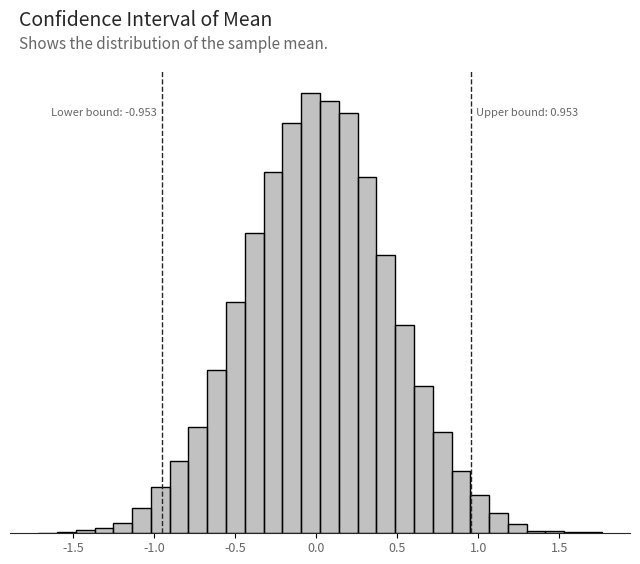
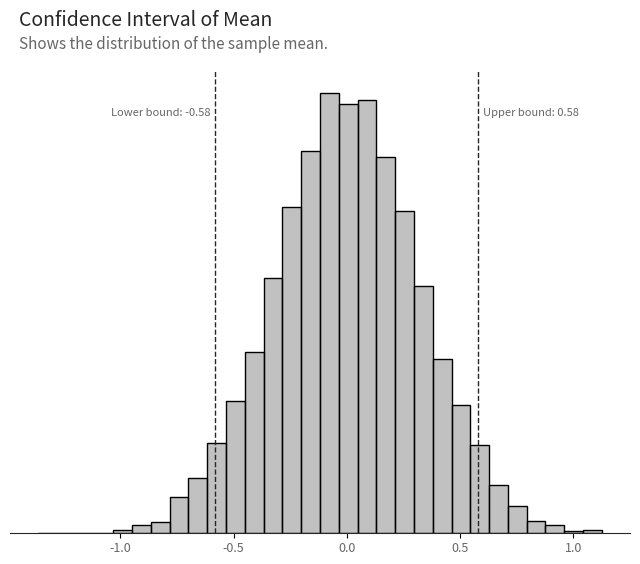
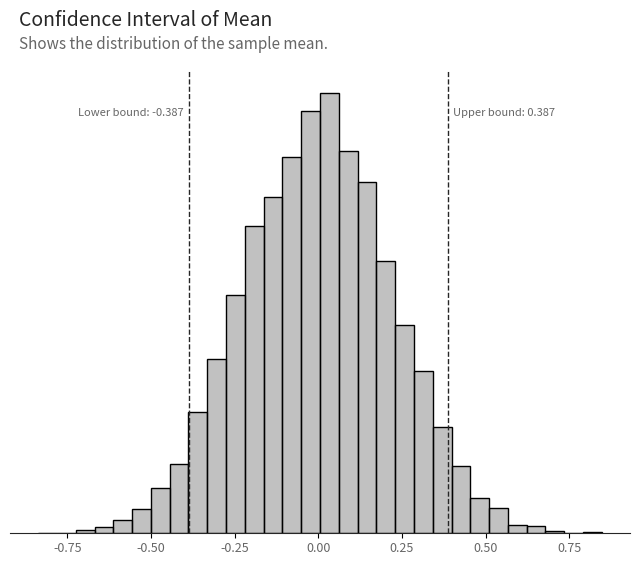
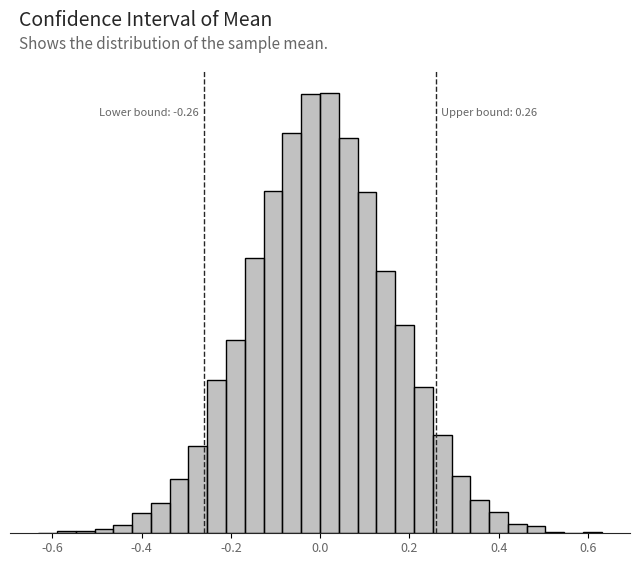
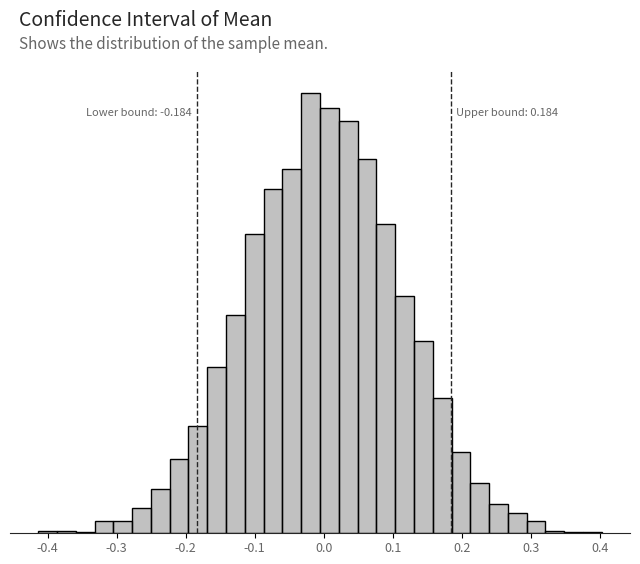
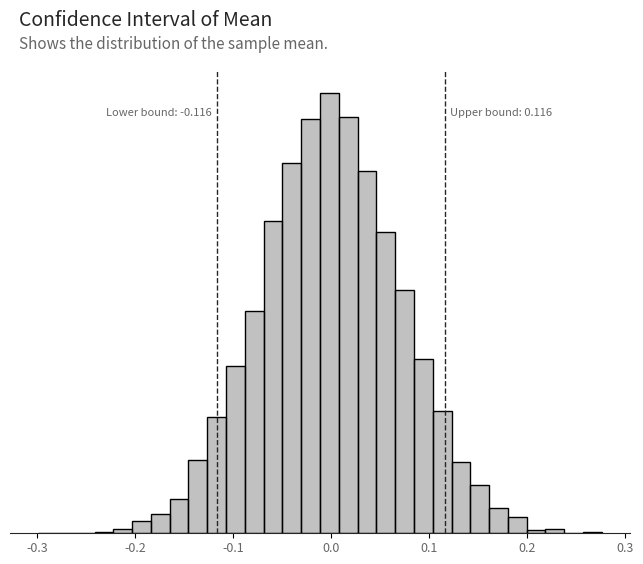
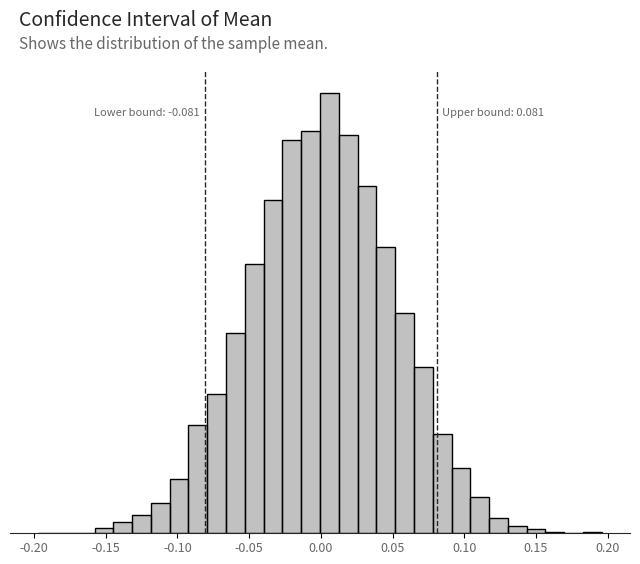

Write the Python code that produced these figures, in order.
# Load packages 
from math import sqrt
import matplotlib.pyplot as plt
import numpy as np
import pandas as pd
from scipy import stats
import seaborn as sns
import textwrap

# Declare function
def CalculateConfidenceIntervalOfMean(sample_mean,
                                      sample_sd,
                                      sample_size,
                                      confidence_interval=.95,
                                      # Plot parameters
                                      plot_sample_distribution=True,
                                      value_name="Possible Mean",
                                      fill_color="#999999",
                                      fill_transparency=0.6,
                                      title_for_plot="Confidence Interval of Mean",
                                      subtitle_for_plot="Shows the distribution of the sample mean.",
                                      caption_for_plot=None,
                                      data_source_for_plot=None,
                                      show_y_axis=False,
                                      title_y_indent=1.10,
                                      subtitle_y_indent=1.05,
                                      caption_y_indent=-0.15,
                                      figure_size=(8, 6)):
    
    # If sample size 30 or more, calculate z-stat. Otherwise, calculate t-stat
    if sample_size < 30:
        test_threshold = stats.t.ppf(confidence_interval,
                                     df=sample_size-1)
    else:
        test_threshold = stats.norm.ppf(confidence_interval)
    
    # Calculate standard error of sample
    standard_error = sample_sd / sqrt(sample_size)
    
    # Show the confidence interval of the sample mean
    print("The sample mean is", str(round(sample_mean, 3)), "with a", str(round(confidence_interval*100, 1))+"% confidence interval of", str(round(sample_mean - test_threshold*standard_error, 3)), "to", str(round(sample_mean + test_threshold*standard_error, 3)))
    
    # Generate plot of distribution of sample mean and hypothesized mean
    if plot_sample_distribution:
        # Generate an array of sample means
        sample_means = np.random.normal(
            loc=sample_mean, 
            scale=standard_error, 
            size=10000
        )
        
        # Convert array to dataframe
        sample_means = pd.DataFrame(sample_means,
                                    columns=[value_name])
        
        # Create figure and axes
        fig, ax = plt.subplots(figsize=figure_size)
        
        # Create histogram using seaborn
        ax = sns.histplot(
            data=sample_means,
            x=value_name,
            alpha=fill_transparency,
            color=fill_color,
            bins=30
        )
        
        # Remove top, left, and right spines. Set bottom spine to dark gray.
        ax.spines['top'].set_visible(False)
        ax.spines['left'].set_visible(False)
        ax.spines['right'].set_visible(False)
        ax.spines['bottom'].set_color("#262626")
        
        # Remove the y-axis, and adjust the indent of the plot titles
        if show_y_axis == False:
            ax.axes.get_yaxis().set_visible(False)
            x_indent = 0.015
        else:
            x_indent = -0.005
        
        # Remove the y-axis label
        ax.set_ylabel(None)
        
        # Remove the x-axis label
        ax.set_xlabel(None)
        
        # Set the title with Arial font, size 14, and color #262626 at the top of the plot
        ax.text(
            x=x_indent,
            y=title_y_indent,
            s=title_for_plot,
            # fontname="Arial",
            fontsize=14,
            color="#262626",
            transform=ax.transAxes
        )
        
        # Set the subtitle with Arial font, size 11, and color #666666
        ax.text(
            x=x_indent,
            y=subtitle_y_indent,
            s=subtitle_for_plot,
            # fontname="Arial",
            fontsize=11,
            color="#666666",
            transform=ax.transAxes
        )
        
        # Set x-axis tick label font to Arial, size 9, and color #666666
        ax.tick_params(
            axis='x',
            which='major',
            labelsize=9,
            labelcolor="#666666",
            pad=2,
            bottom=True,
            labelbottom=True
        )
        # plt.xticks(fontname='Arial')
        
        # Add a vertical line for the sample proportion at the lower bound of the confidence interval
        ax.axvline(
            x=sample_mean - test_threshold*standard_error,
            color="#262626",
            linestyle="--",
            linewidth=1
        )
        
        # Add data label for the sample proportion at the lower bound of the confidence interval
        ax.text(
            x=sample_mean - test_threshold*standard_error,
            y=0.9*ax.get_ylim()[1],
            s="Lower bound: " + str(round(sample_mean - test_threshold*standard_error, 3)) + "  ",
            fontsize=8,
            color="#666666",
            ha="right",
            va="bottom"
        )
        
        # Add a vertical line for the sample proportion at the upper bound of the confidence interval
        ax.axvline(
            x=sample_mean + test_threshold*standard_error,
            color="#262626",
            linestyle="--",
            linewidth=1
        )
        
        # Add data label for the sample proportion at the upper bound of the confidence interval
        ax.text(
            x=sample_mean + test_threshold*standard_error,
            y=0.9*ax.get_ylim()[1],
            s="  Upper bound: " + str(round(sample_mean + test_threshold*standard_error, 3)),
            fontsize=8,
            color="#666666",
            ha="left",
            va="bottom"
        )
        
        # Add a word-wrapped caption if one is provided
        if caption_for_plot != None or data_source_for_plot != None:
            # Create starting point for caption
            wrapped_caption = ""
            
            # Add the caption to the plot, if one is provided
            if caption_for_plot != None:
                # Word wrap the caption without splitting words
                wrapped_caption = textwrap.fill(caption_for_plot, 110, break_long_words=False)
                
            # Add the data source to the caption, if one is provided
            if data_source_for_plot != None:
                wrapped_caption = wrapped_caption + "\n\nSource: " + data_source_for_plot
            
            # Add the caption to the plot
            ax.text(
                x=x_indent,
                y=caption_y_indent,
                s=wrapped_caption,
                fontname="Arial",
                fontsize=8,
                color="#666666",
                transform=ax.transAxes
            )
            
        # Show plot
        plt.show()
        
        # Clear plot
        plt.clf()


# Test function
for i in [5, 10, 20, 40, 80, 200, 411]:
    print("Sample size:", i)
    CalculateConfidenceIntervalOfMean(sample_mean=0,
                                      sample_sd=1,
                                      sample_size=i,
                                      confidence_interval=.95)
